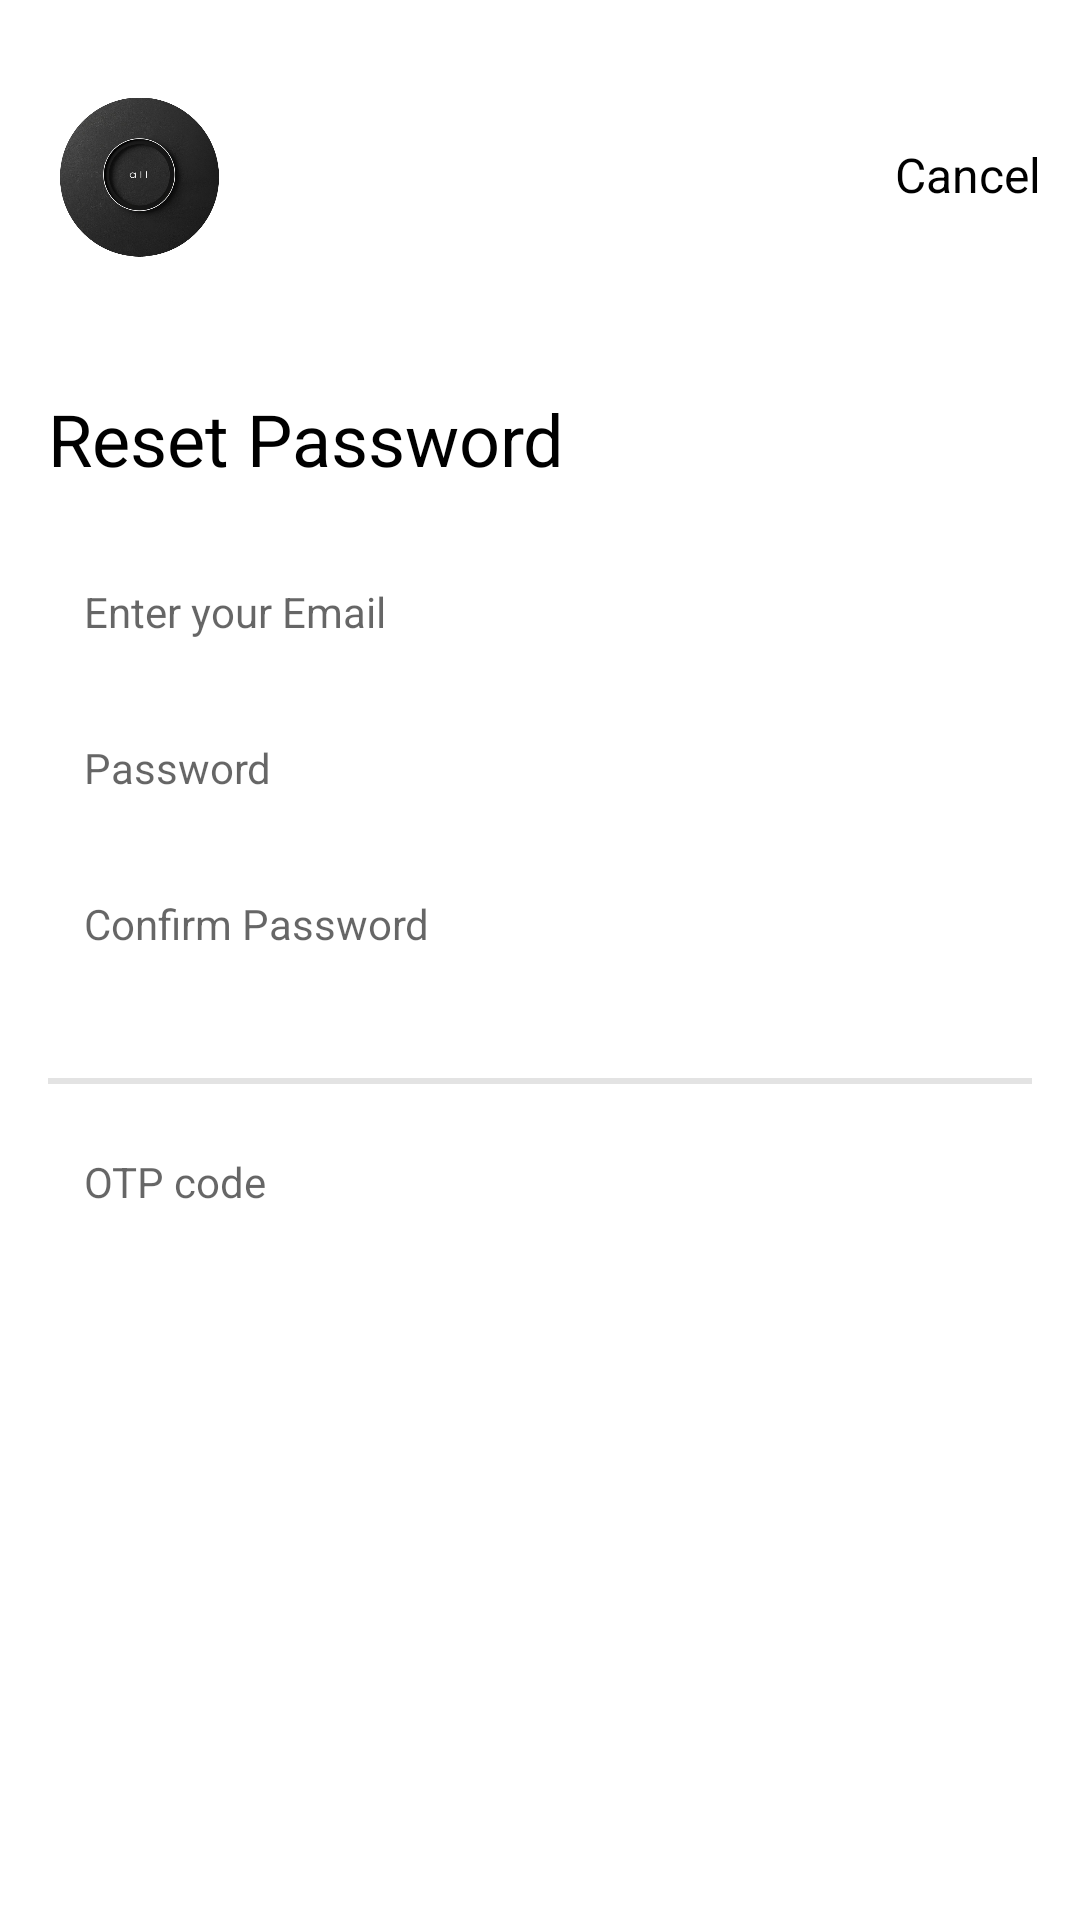

Write the Android layout XML for this screen, with the resource values it uses.
<!-- AndroidManifest.xml: application theme Theme.RentalApp -->
<!-- res/layout/activity_reset_password.xml -->
<?xml version="1.0" encoding="utf-8"?>
<androidx.constraintlayout.widget.ConstraintLayout xmlns:android="http://schemas.android.com/apk/res/android"
    xmlns:app="http://schemas.android.com/apk/res-auto"
    xmlns:tools="http://schemas.android.com/tools"
    android:layout_width="match_parent"
    android:layout_height="match_parent"
    android:background="#FFFFFF"
    tools:context=".ResetPassword">

    
    <ImageView
        android:id="@+id/circleImageView"
        android:layout_width="53dp"
        android:layout_height="54dp"
        android:layout_marginStart="20dp"
        android:layout_marginTop="32dp"
        android:src="@drawable/logo"
        app:layout_constraintStart_toStartOf="parent"
        app:layout_constraintTop_toTopOf="parent" />

    
    <TextView
        android:id="@+id/cancelButton"
        android:layout_width="wrap_content"
        android:layout_height="wrap_content"
        android:layout_marginStart="8dp"
        android:layout_marginTop="16dp"
        android:background="@android:color/transparent"
        android:text="Cancel"
        android:textColor="@android:color/black"
        android:textSize="16sp"
        app:layout_constraintBottom_toBottomOf="@id/circleImageView"
        app:layout_constraintEnd_toEndOf="parent"
        app:layout_constraintHorizontal_bias="0.943"
        app:layout_constraintStart_toEndOf="@id/circleImageView"
        app:layout_constraintTop_toTopOf="parent"
        app:layout_constraintVertical_bias="0.645" />

    
    <TextView
        android:id="@+id/titleTextView"
        android:layout_width="wrap_content"
        android:layout_height="wrap_content"
        android:layout_marginStart="16dp"
        android:layout_marginTop="44dp"
        android:text="Reset Password"
        android:textColor="@android:color/black"
        android:textSize="24sp"
        app:layout_constraintStart_toStartOf="parent"
        app:layout_constraintTop_toBottomOf="@id/circleImageView" />

    
    <EditText
        android:id="@+id/emailEditText"
        android:layout_width="0dp"
        android:layout_height="wrap_content"
        android:layout_marginStart="16dp"
        android:layout_marginTop="20dp"
        android:layout_marginEnd="16dp"
        android:background="@drawable/edittext_background"
        android:hint="Enter your Email"
        android:textSize="14sp"
        android:padding="12dp"
        app:layout_constraintEnd_toEndOf="parent"
        app:layout_constraintStart_toStartOf="parent"
        app:layout_constraintTop_toBottomOf="@id/titleTextView" />

    
    <EditText
        android:id="@+id/passwordET"
        android:layout_width="0dp"
        android:layout_height="wrap_content"
        android:layout_marginStart="16dp"
        android:layout_marginTop="9dp"
        android:layout_marginEnd="16dp"
        android:background="@drawable/edittext_background"
        android:hint="Password"
        android:inputType="textPassword"
        android:padding="12dp"
        android:textSize="14sp"
        app:layout_constraintEnd_toEndOf="parent"
        app:layout_constraintStart_toStartOf="parent"
        app:layout_constraintTop_toBottomOf="@id/emailEditText" />

    
    <EditText
        android:id="@+id/confirmPasswordEditText"
        android:layout_width="0dp"
        android:layout_height="wrap_content"
        android:layout_marginStart="16dp"
        android:layout_marginTop="9dp"
        android:layout_marginEnd="16dp"
        android:background="@drawable/edittext_background"
        android:hint="Confirm Password"
        android:inputType="textPassword"
        android:padding="12dp"
        android:textSize="14sp"
        app:layout_constraintEnd_toEndOf="parent"
        app:layout_constraintStart_toStartOf="parent"
        app:layout_constraintTop_toBottomOf="@id/passwordET" />

    
    <View
        android:id="@+id/underline"
        android:layout_width="0dp"
        android:layout_height="2dp"
        android:layout_marginStart="16dp"
        android:layout_marginTop="30dp"
        android:layout_marginEnd="16dp"
        android:background="#E3E3E3"
        app:layout_constraintEnd_toEndOf="parent"
        app:layout_constraintStart_toStartOf="parent"
        app:layout_constraintTop_toBottomOf="@id/confirmPasswordEditText" />

    
    <EditText
        android:id="@+id/otpCodeEditText"
        android:layout_width="0dp"
        android:layout_height="wrap_content"
        android:layout_marginStart="16dp"
        android:layout_marginTop="11dp"
        android:layout_marginEnd="16dp"
        android:background="@drawable/edittext_background"
        android:hint="OTP code"
        android:padding="12dp"
        android:textSize="14dp"
        app:layout_constraintEnd_toEndOf="parent"
        app:layout_constraintStart_toStartOf="parent"
        app:layout_constraintTop_toBottomOf="@id/underline" />

    
    <TextView
        android:id="@+id/resendOtpCountdown"
        android:layout_width="wrap_content"
        android:layout_height="wrap_content"
        android:layout_marginTop="35dp"
        android:text=""
        android:textColor="@android:color/black"
        android:textSize="14sp"
        app:layout_constraintEnd_toEndOf="parent"
        app:layout_constraintStart_toStartOf="parent"
        app:layout_constraintTop_toBottomOf="@id/otpCodeEditText" />

    
    <com.google.android.material.button.MaterialButton
        android:id="@+id/resendotpButton"
        android:layout_width="0dp"
        android:layout_height="wrap_content"
        android:layout_marginStart="16dp"
        android:layout_marginTop="10dp"
        android:layout_marginEnd="16dp"
        android:backgroundTint="@color/primary"
        android:background="@drawable/button_shape"
        android:text="Resend OTP"
        android:textColor="#ffffff"
        app:cornerRadius="5dp"
        app:layout_constraintEnd_toEndOf="parent"
        app:layout_constraintStart_toStartOf="parent"
        app:layout_constraintTop_toBottomOf="@id/resendOtpCountdown" />

    
    <com.google.android.material.button.MaterialButton
        android:id="@+id/resetPasswordButton"
        android:layout_width="0dp"
        android:layout_height="wrap_content"
        android:layout_marginStart="16dp"
        android:layout_marginTop="15dp"
        android:layout_marginEnd="16dp"
        android:backgroundTint="@color/primary"
        android:background="@drawable/button_shape"
        android:text="Reset password"
        android:textColor="#ffffff"
        app:cornerRadius="5dp"
        app:layout_constraintEnd_toEndOf="parent"
        app:layout_constraintStart_toStartOf="parent"
        app:layout_constraintTop_toBottomOf="@id/resendotpButton" />

</androidx.constraintlayout.widget.ConstraintLayout>
<!-- resources referenced by this layout -->
<resources>
  <color name="primary">#2E7D32</color>
  <!-- drawable logo: png bitmap (drawable, 191467 bytes) -->
  <style name="Theme.RentalApp" parent="Base.Theme.RentalApp" />
  <style name="Base.Theme.RentalApp" parent="Theme.MaterialComponents.DayNight.NoActionBar">
          
           <item name="colorPrimary">@color/primary</item>
          <item name="colorPrimaryDark">@color/colorPrimaryDark</item>
          <item name="colorAccent">@color/accent</item>
          <item name="colorSecondary">@color/secondary</item>
          <item name="colorOnBackground">@color/background</item>
  
      </style>
  <color name="colorPrimaryDark">#3700B3</color>
  <color name="accent">#FF7043</color>
  <color name="secondary">#A5D6A7</color>
  <color name="background">#FAFAFA</color>
</resources>
